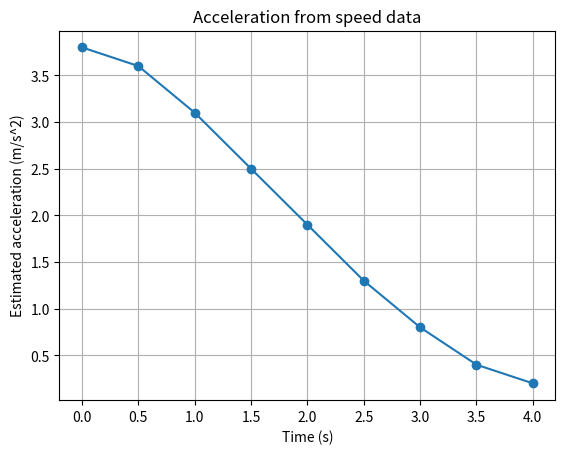

Python code for this plot: (Note: this script raises an exception after producing the figure.)
import numpy as np
import matplotlib.pyplot as plt

# Car speed sampled every 0.5 s (m/s). Estimate acceleration (m/s^2).
# Assumption: straight-line motion, speedometer error is small.
t = np.arange(0, 4.01, 0.5)
v = np.array([0.0, 1.9, 3.6, 5.0, 6.1, 6.9, 7.4, 7.7, 7.8])

acc = np.zeros_like(v)
acc[0] = (v[1] - v[0]) / (t[1] - t[0])                 # forward
for i in range(1, len(t) - 1):
    acc[i] = (v[i + 1] - v[i - 1]) / (t[i + 1] - t[i - 1])   # central
acc[-1] = (v[-1] - v[-2]) / (t[-1] - t[-2])            # backward

check = np.gradient(v, t)       # NumPy's built-in version for comparison

for ti, vi, ai, ci in zip(t, v, acc, check):
    print(f"t={ti:.1f}s  v={vi:.1f}  accel={ai:.2f}  np.gradient={ci:.2f}")
print("Largest difference from np.gradient:", np.max(np.abs(acc - check)).round(4))
print(f"Peak acceleration: {acc.max():.2f} m/s^2 at t={t[np.argmax(acc)]:.1f}s")

plt.plot(t, acc, marker="o")
plt.xlabel("Time (s)")
plt.ylabel("Estimated acceleration (m/s^2)")
plt.title("Acceleration from speed data")
plt.grid(True)
plt.savefig("docs/images/Task_15_acceleration.png", dpi=150)
plt.show()
